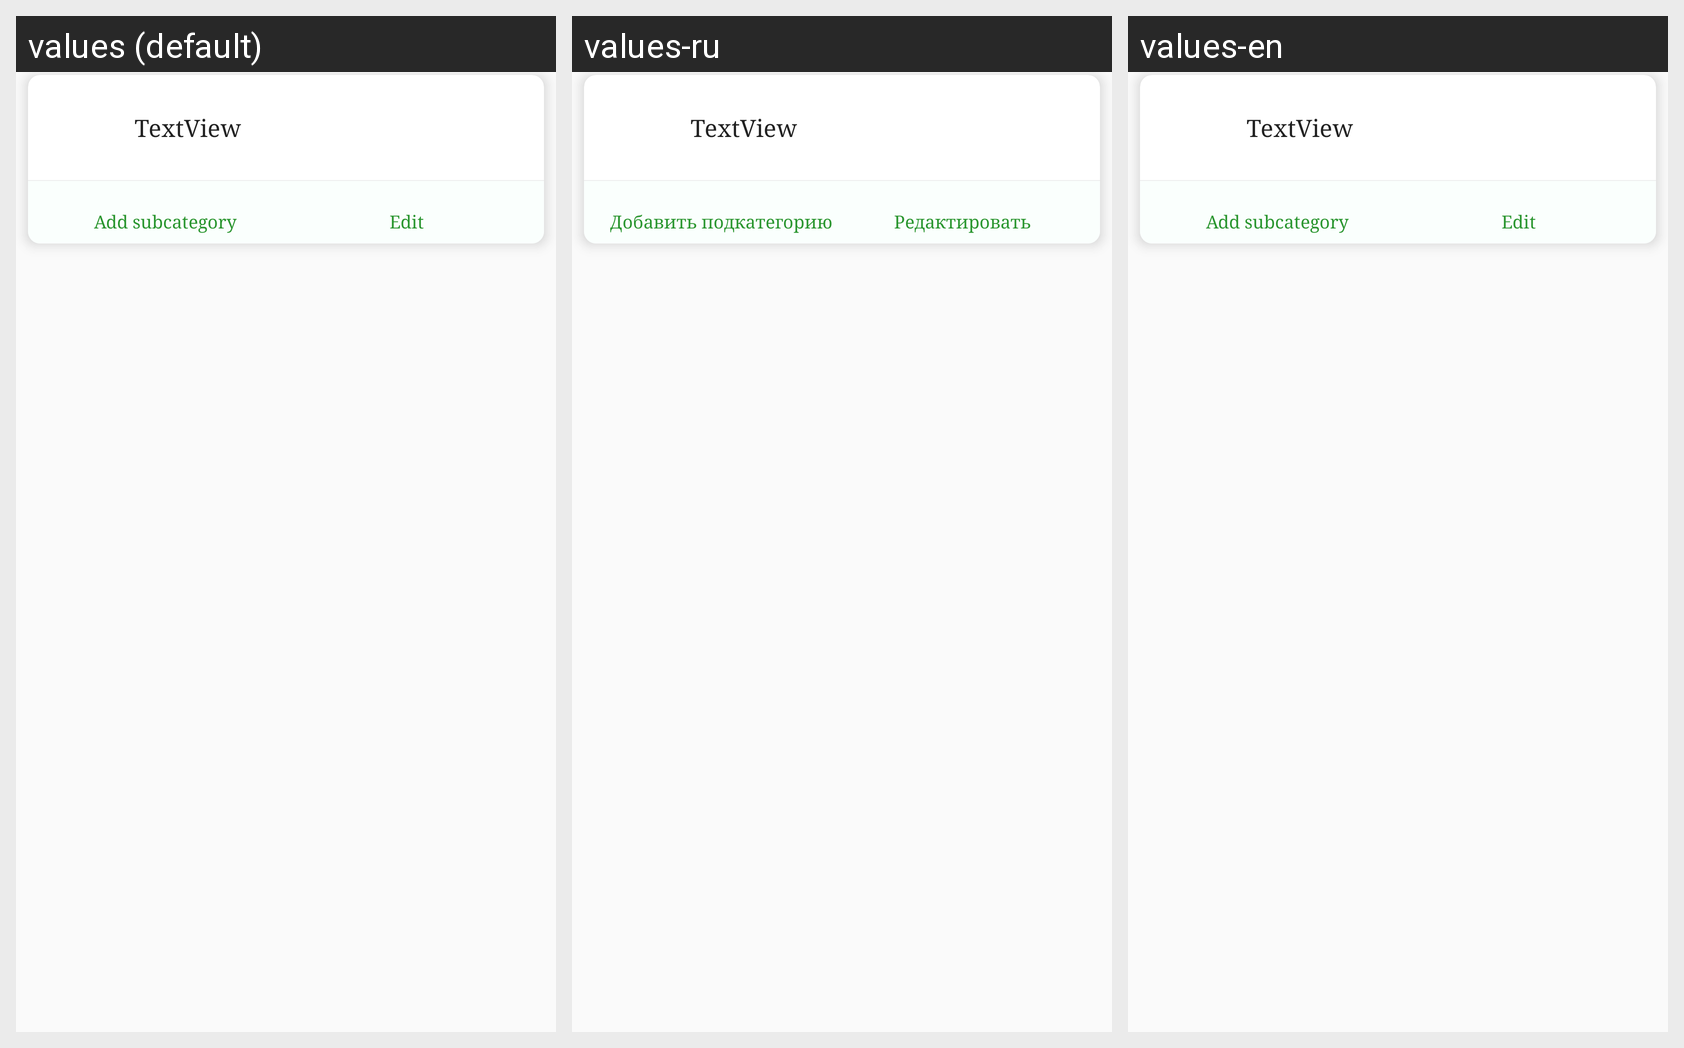

Here is an Android app screen in its default locale and in the app's own translations. Write out the translated-string differences for the strings that appear on this screen.
Android screen res/layout/category_list_item.xml rendered under 3 locales, left to right: values (default), values-ru, values-en. Device: Nexus 5 (rendered at 1080×1920; each locale shown at half size, 540×960, under a caption strip naming it); theme AppTheme.
Strings drawn on this screen, with the default value and each locale's value (text and hints the layout hard-codes, and strings that could not be matched under every locale, appear in the picture but are not listed):

add_subcategory
  values: Add subcategory
  values-ru: Добавить подкатегорию
  values-en: Add subcategory

to_edit
  values: Edit
  values-ru: Редактировать
  values-en: Edit
